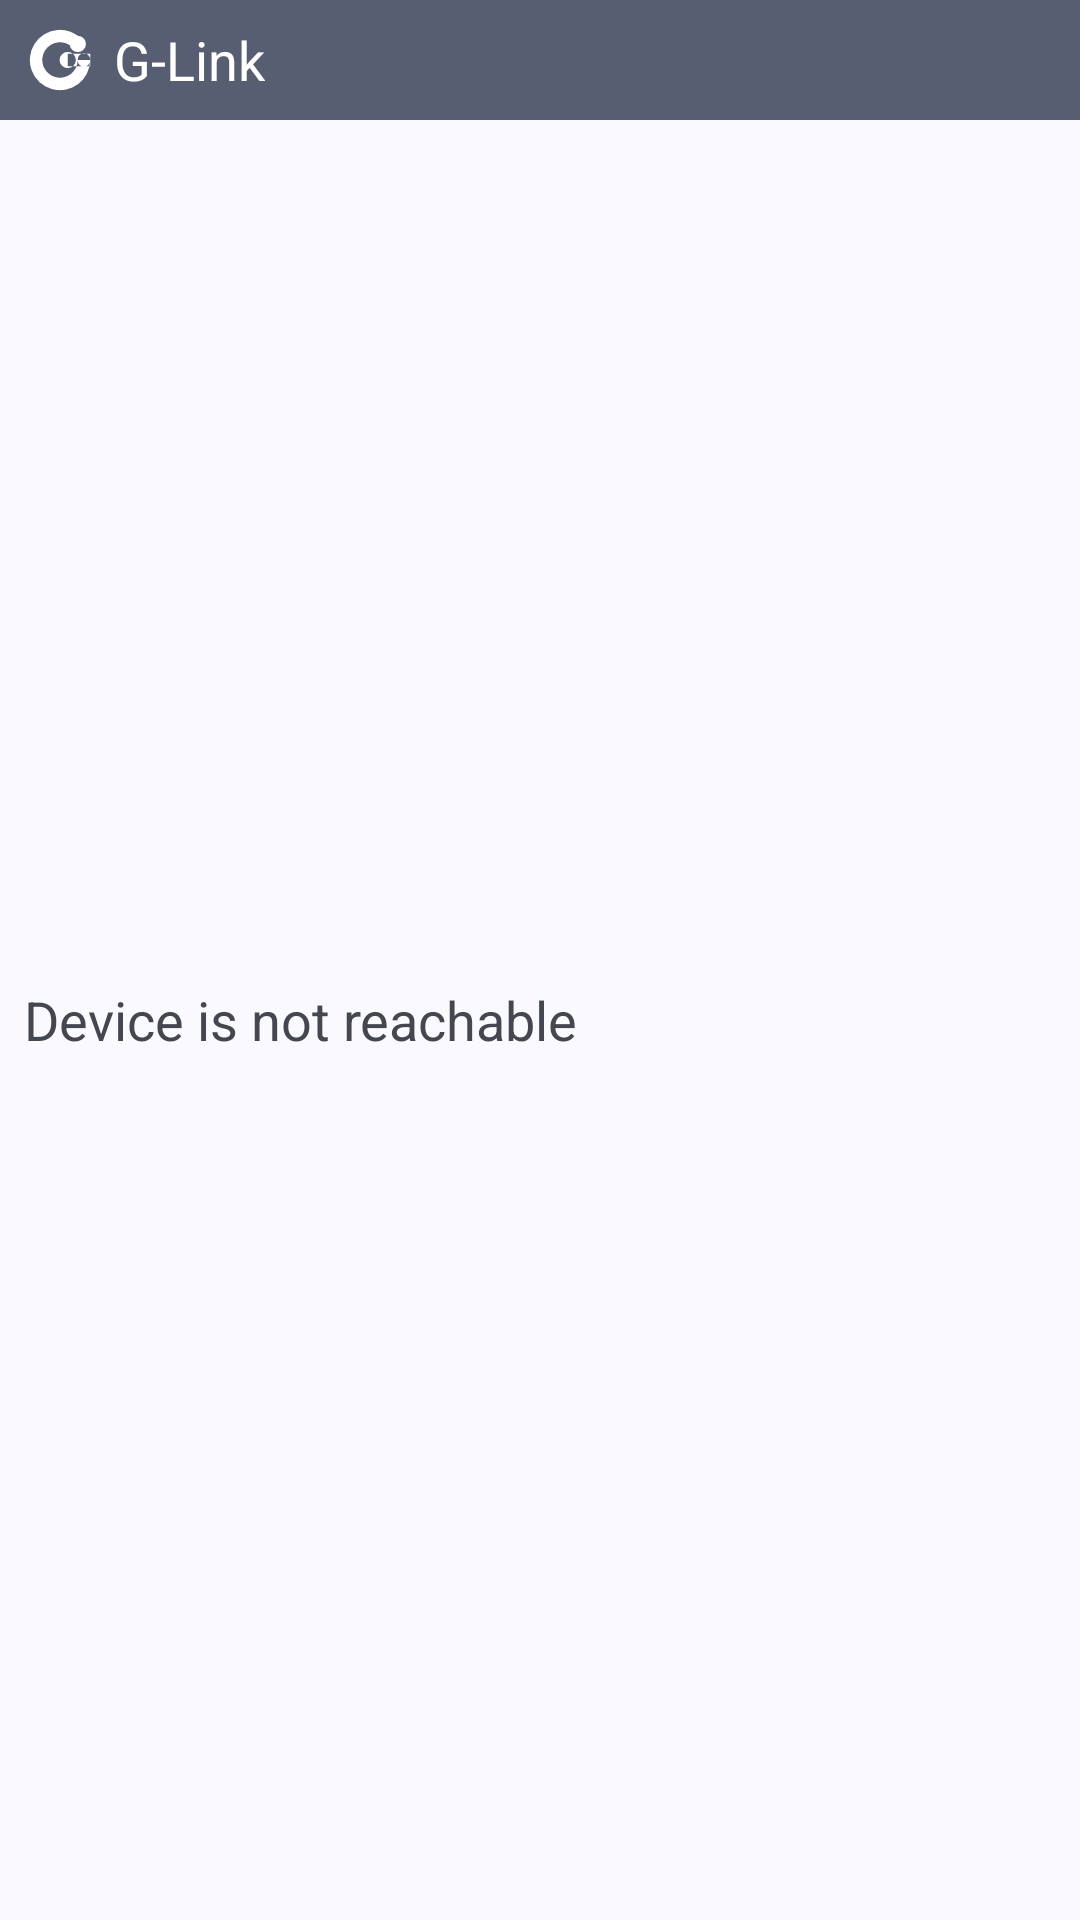

Write the Android layout XML for this screen, with the resource values it uses.
<!-- AndroidManifest.xml: application theme GLinkTheme.NoActionBar -->
<!-- res/layout/widget_remotecommandplugin.xml -->
<?xml version="1.0" encoding="utf-8"?>
<LinearLayout xmlns:android="http://schemas.android.com/apk/res/android"
    xmlns:tools="http://schemas.android.com/tools"
    android:orientation="vertical"
    android:theme="@style/GLinkTheme"
    android:layout_height="match_parent"
    android:layout_width="match_parent"
    android:background="?colorSurface"
    tools:ignore="RtlSymmetry">

    <LinearLayout
        android:id="@+id/widget_title_wrapper"
        android:background="?colorSecondary"
        android:gravity="center_vertical|start"
        android:layout_width="match_parent"
        android:layout_height="wrap_content">

        <ImageView
            android:id="@+id/widget_title_icon"
            android:padding="8dip"
            android:paddingEnd="6dip"
            android:layout_width="wrap_content"
            android:layout_height="wrap_content"
            android:src="@drawable/ic_glink_24dp"
            android:tint="?attr/colorOnSecondary"
            android:importantForAccessibility="no"
            tools:ignore="UseAppTint"/> 

        <TextView
            android:id="@+id/widget_title_text"
            android:layout_width="wrap_content"
            android:layout_height="wrap_content"
            android:ellipsize="marquee"
            android:text="@string/glink_title"
            android:fadingEdge="horizontal"
            android:singleLine="true"
            android:textColor="?attr/colorOnSecondary"
            android:textAppearance="?android:attr/textAppearanceMedium" />
    </LinearLayout>

    <ListView
        android:id="@+id/widget_command_list"
        android:layout_width="match_parent"
        android:layout_height="match_parent"
        android:addStatesFromChildren="true"
        android:visibility="gone"
        android:orientation="vertical" />

    <TextView
        android:id="@+id/widget_error_text"
        android:layout_width="match_parent"
        android:layout_height="match_parent"
        android:drawablePadding="8dip"
        android:gravity="center_vertical"
        android:paddingStart="8dip"
        android:text="@string/runcommand_notreachable"
        android:textAppearance="?android:attr/textAppearanceMedium"
        android:drawableStart="@drawable/ic_error_outline_48dp"
        tools:ignore="UseCompatTextViewDrawableXml" />  
</LinearLayout>
<!-- resources referenced by this layout -->
<resources>
  <!-- drawable ic_glink_24dp (drawable) -->
  <?xml version="1.0" encoding="utf-8"?>
  <vector xmlns:android="http://schemas.android.com/apk/res/android"
      android:width="24dp" android:height="24dp" android:viewportWidth="16" android:viewportHeight="16"
      android:tint="?attr/colorControlNormal">
      <path android:fillColor="@android:color/white" android:pathData="M12.98 3.52A6.7 6.7 0 1 0 14.7 8L11.94 8A3.94 3.94 0 1 1 10.93 5.36ZM9.71 6.62H14.7V9.38H9.71ZM11.94 8a1.38 1.38 0 1 0 2.75 0a1.38 1.38 0 1 0 -2.75 0ZM10.15 4.44a1.8 1.8 0 1 0 3.61 0a1.8 1.8 0 1 0 -3.61 0ZM7.91 8a1.8 1.8 0 1 0 3.61 0a1.8 1.8 0 1 0 -3.61 0Z"/>
  </vector>
  <string name="glink_title">G-Link</string>
  <string name="runcommand_notreachable">Device is not reachable</string>
  <style name="GLinkTheme" parent="GLinkThemeBase" />
  <style name="GLinkTheme.NoActionBar" parent="GLinkThemeBase.NoActionBar">
          <item name="android:statusBarColor">@android:color/transparent</item>
          <item name="android:windowLightStatusBar">?attr/isLightTheme</item>
      </style>
  <style name="GLinkThemeBase" parent="Theme.Material3.DynamicColors.DayNight.NoActionBar">
          
          
  
          <item name="materialCardViewStyle">@style/GLinkCardStyle</item>
  
          
          <item name="alertDialogTheme">@style/GLinkDialogStyle</item>
      </style>
  <style name="GLinkThemeBase.NoActionBar" parent="GLinkTheme">
          <item name="windowActionBar">false</item>
          <item name="windowNoTitle">true</item>
      </style>
  <style name="GLinkCardStyle" parent="@style/Widget.Material3.CardView.Elevated" />
  <style name="GLinkDialogStyle" parent="ThemeOverlay.Material3.MaterialAlertDialog">
          <item name="android:layout" tools:ignore="PrivateResource">@layout/m3_alert_dialog</item>
          <item name="dialogCornerRadius" tools:ignore="PrivateResource">@dimen/m3_alert_dialog_corner_size</item>
      </style>
</resources>
